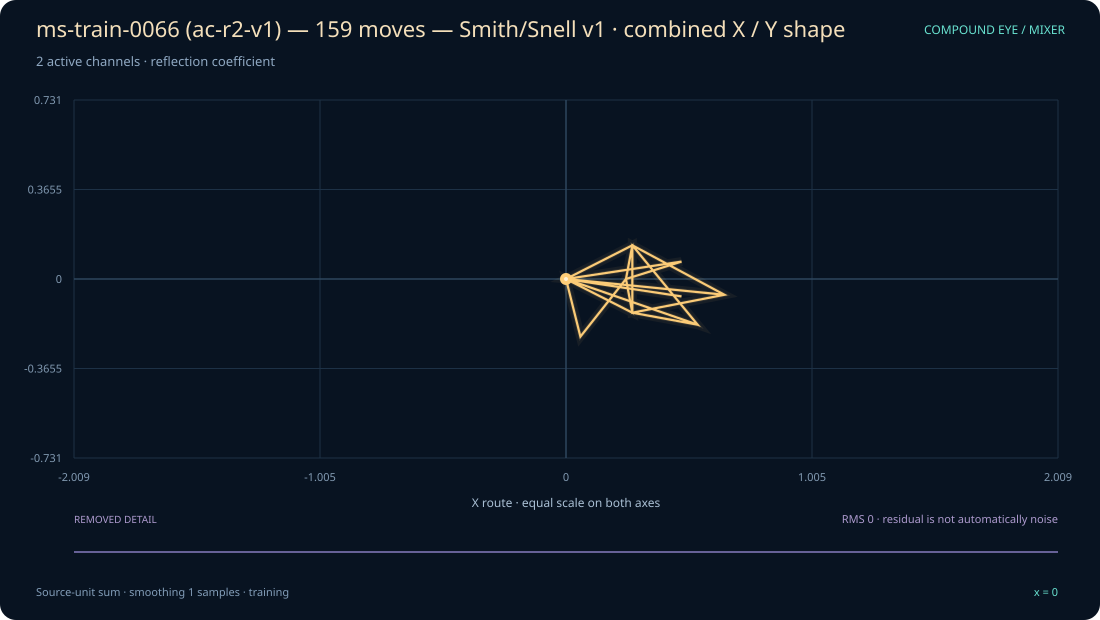

Values plotted in this chart, from the file beside it:
x, original_sum, display_sum, x_shape, y_shape, removed_residual
0, 0, 0, 0, 0, 0
1, 0, 0, 0, 0, 0
2, 0, 0, 0, 0, 0
3, 0, 0, 0, 0, 0
4, 0, 0, 0, 0, 0
5, 0, 0, 0, 0, 0
6, 0, 0, 0, 0, 0
7, 0, 0, 0, 0, 0
8, 0.4085, 0.4085, 0.2709, 0.1376, 0
9, 0.1333, 0.1333, 0.2709, -0.1376, 0
10, 0, 0, 0, 0, 0
11, 0, 0, 0, 0, 0
12, 0.5825, 0.5825, 0.6469, -0.06441, 0
13, 0, 0, 0, 0, 0
14, 0, 0, 0, 0, 0
15, 0, 0, 0, 0, 0
16, 0.4085, 0.4085, 0.2709, 0.1376, 0
17, 0.4085, 0.4085, 0.2709, 0.1376, 0
18, 0.3508, 0.3508, 0.5374, -0.1866, 0
19, 0.4085, 0.4085, 0.2709, 0.1376, 0
20, 0, 0, 0, 0, 0
21, 0.1333, 0.1333, 0.2709, -0.1376, 0
22, 0.5825, 0.5825, 0.6469, -0.06441, 0
23, 0, 0, 0, 0, 0
24, 0, 0, 0, 0, 0
25, 0, 0, 0, 0, 0
26, 0.4085, 0.4085, 0.2709, 0.1376, 0
27, 0.3508, 0.3508, 0.5374, -0.1866, 0
28, 0.1333, 0.1333, 0.2709, -0.1376, 0
29, 0, 0, 0, 0, 0
30, 0.5825, 0.5825, 0.6469, -0.06441, 0
31, 0, 0, 0, 0, 0
32, 0.1333, 0.1333, 0.2709, -0.1376, 0
33, 0.1333, 0.1333, 0.2709, -0.1376, 0
34, 0.1333, 0.1333, 0.2709, -0.1376, 0
35, 0, 0, 0, 0, 0
36, 0, 0, 0, 0, 0
37, 0, 0, 0, 0, 0
38, 0.4085, 0.4085, 0.2709, 0.1376, 0
39, 0.3508, 0.3508, 0.5374, -0.1866, 0
40, 0, 0, 0, 0, 0
41, 0.4085, 0.4085, 0.2709, 0.1376, 0
42, 0.5825, 0.5825, 0.6469, -0.06441, 0
43, 0, 0, 0, 0, 0
44, 0.4085, 0.4085, 0.2709, 0.1376, 0
45, 0.3508, 0.3508, 0.5374, -0.1866, 0
46, 0, 0, 0, 0, 0
47, 0.4085, 0.4085, 0.2709, 0.1376, 0
48, 0.4085, 0.4085, 0.2709, 0.1376, 0
49, 0, 0, 0, 0, 0
50, 0.4085, 0.4085, 0.2709, 0.1376, 0
51, 0.5825, 0.5825, 0.6469, -0.06441, 0
52, 0, 0, 0, 0, 0
53, 0.1333, 0.1333, 0.2709, -0.1376, 0
54, 0, 0, 0, 0, 0
55, 0.3508, 0.3508, 0.5374, -0.1866, 0
56, 0.4085, 0.4085, 0.2709, 0.1376, 0
57, 0.4085, 0.4085, 0.2709, 0.1376, 0
58, 0.5825, 0.5825, 0.6469, -0.06441, 0
59, 0, 0, 0, 0, 0
... 100 more rows
